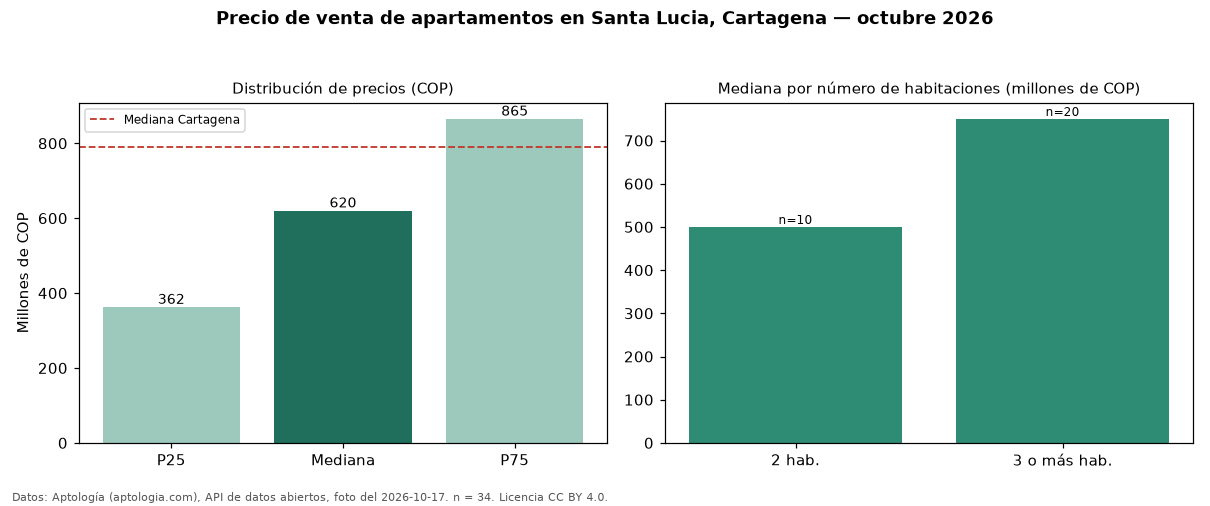

The file beside this chart, header and first rows:
seccion, metrica, valor_cop, n
precio, p25, 362481200, 34
precio, mediana, 620000000, 34
precio, p75, 865000000, 34
precio, minimo, 225000000, 34
precio, maximo, 4000000000, 34
parqueadero, avisos_con_parqueadero, 27, 34
parqueadero, mediana_con_parqueadero, 650000000, 27
habitaciones, 2, 500000000, 10
habitaciones, 3+, 750000000, 20
ciudad, mediana_ciudad, 790000000, 
fuente, fecha_foto, 2026-10-17, 
fuente, atribucion, https://www.aptologia.com/venta/cartagen…, 
